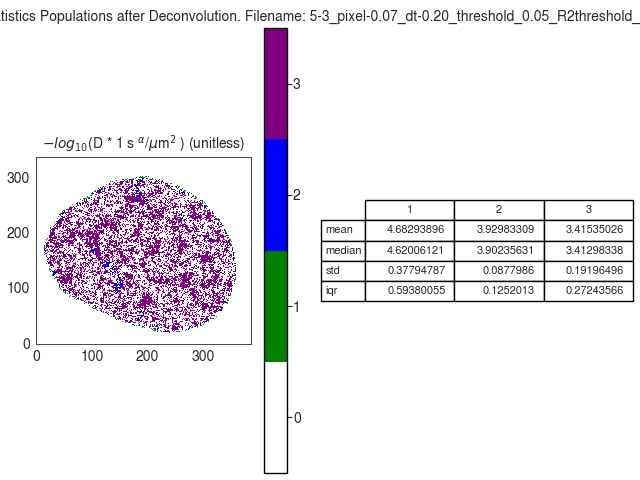

The data file committed next to this chart (first rows):
D_norm
, 1, 2, 3
mean, 4.683, 3.93, 3.415
median, 4.62, 3.902, 3.413
std, 0.3779, 0.0878, 0.192
iqr, 0.5938, 0.1252, 0.2724
